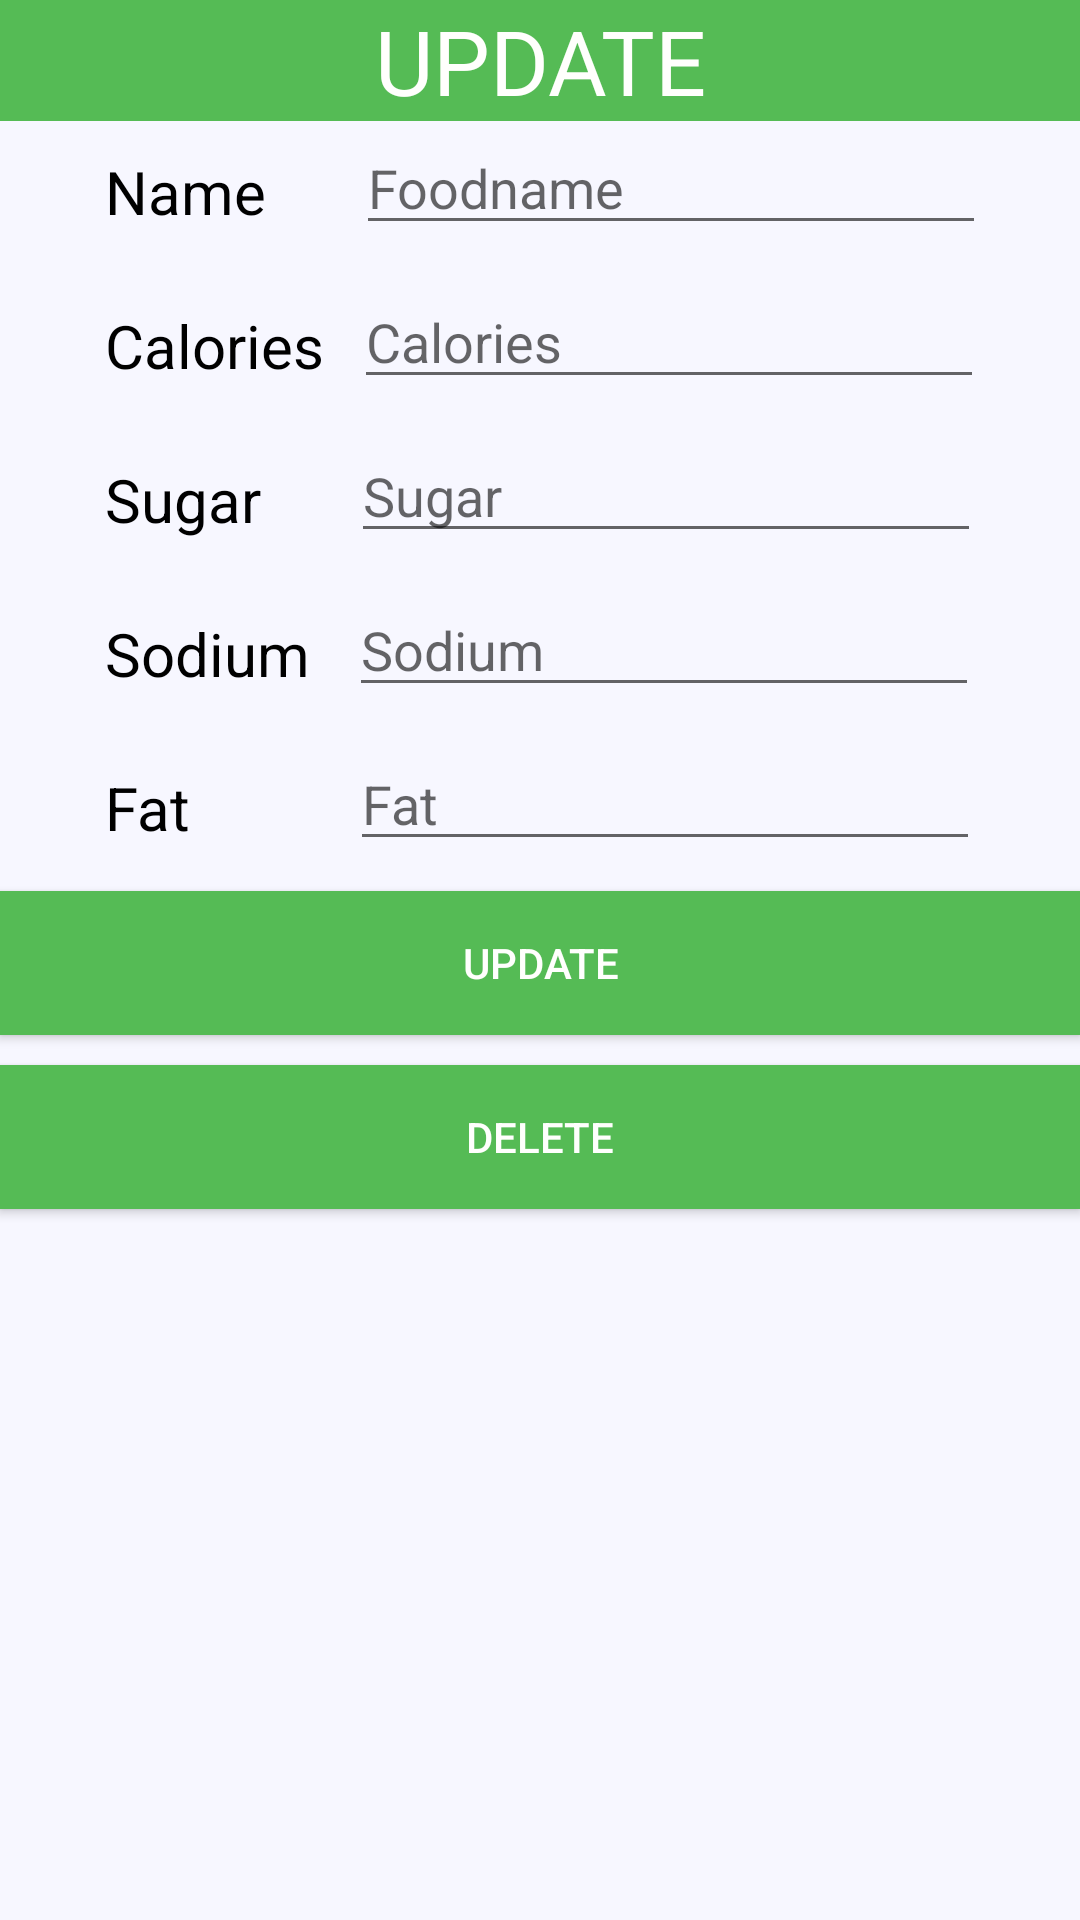

Reconstruct the res/layout file that produces this screen, plus the resources it refers to.
<!-- AndroidManifest.xml: application theme Theme.AppCompat.Light.NoActionBar -->
<!-- res/layout/updatedialog.xml -->
<?xml version="1.0" encoding="utf-8"?>
<LinearLayout xmlns:android="http://schemas.android.com/apk/res/android"
    xmlns:app="http://schemas.android.com/apk/res-auto"
    xmlns:tools="http://schemas.android.com/tools"
    android:layout_width="match_parent"
    android:layout_height="match_parent"
    android:background="@color/colorPrimary"
    android:orientation="vertical"
    tools:context=".Food">


    <RelativeLayout

        android:layout_width="match_parent"
        android:layout_height="wrap_content"
        android:background="@color/orange"
        >

        <TextView
            android:id="@+id/textupfate"
            android:gravity="center_horizontal"
            android:layout_width="match_parent"
            android:layout_height="wrap_content"
            android:textColor="@color/background"
            android:text="UPDATE"
            android:textSize="30dp" />
    </RelativeLayout>


    <TableRow

        android:id="@+id/firstRow2"
        android:layout_width="match_parent"
        android:layout_height="wrap_content">

        
        <TextView


            android:layout_width="wrap_content"
            android:layout_height="wrap_content"
            android:text="Name"
            android:layout_marginLeft="35dp"
            android:textColor="#000"
            android:textSize="20dp"
            android:layout_marginTop="10dp"/>


        <EditText
            android:id="@+id/updatename"
            android:layout_width="wrap_content"
            android:layout_height="wrap_content"
            android:layout_gravity="center_horizontal"
            android:layout_marginTop="10dp"
                android:layout_marginLeft="30dp"
            android:ems="10"
            android:hint="@string/Foodname"
            android:inputType="textPersonName" />


    </TableRow>
    <TableRow

        android:id="@+id/firstRow12"
        android:layout_width="match_parent"
        android:layout_height="wrap_content">

        
        <TextView


            android:layout_width="wrap_content"
            android:layout_height="wrap_content"
            android:text="Calories"
            android:layout_marginLeft="35dp"
            android:textColor="#000"
            android:textSize="20dp"
            android:layout_marginTop="10dp"/>


        <EditText
            android:id="@+id/updatecal"
            android:layout_width="wrap_content"
            android:layout_height="wrap_content"
            android:layout_gravity="center_horizontal"
            android:layout_marginTop="10dp"
            android:layout_marginLeft="10dp"

            android:ems="10"
            android:hint="@string/Calories"
            android:inputType="numberDecimal" />

    </TableRow>

    <TableRow

        android:id="@+id/firstRow4"
        android:layout_width="match_parent"
        android:layout_height="wrap_content">

        
        <TextView


            android:layout_width="wrap_content"
            android:layout_height="wrap_content"
            android:text="@string/Sugar"
            android:layout_marginLeft="35dp"
            android:textColor="#000"
            android:textSize="20dp"
            android:layout_marginTop="10dp"/>


        <EditText
            android:id="@+id/updatesug"
            android:layout_width="wrap_content"
            android:layout_height="wrap_content"
            android:layout_gravity="center_horizontal"
            android:layout_marginTop="10dp"
android:layout_marginLeft="30dp"
            android:ems="10"
            android:hint="@string/Sugar"
            android:inputType="numberDecimal" />

    </TableRow>
    <TableRow

        android:id="@+id/firstRow1"
        android:layout_width="match_parent"
        android:layout_height="wrap_content">

        
        <TextView


            android:layout_width="wrap_content"
            android:layout_height="wrap_content"
            android:text="Sodium"
            android:layout_marginLeft="35dp"
            android:textColor="#000"
            android:textSize="20dp"
            android:layout_marginTop="10dp"/>


        <EditText
            android:id="@+id/updatesod"
            android:layout_width="wrap_content"
            android:layout_height="wrap_content"
            android:layout_gravity="center_horizontal"
            android:layout_marginTop="10dp"
android:layout_marginLeft="13dp"
            android:ems="10"
            android:hint="@string/Sodium"
            android:inputType="numberDecimal" />

    </TableRow><TableRow

    android:id="@+id/firstRow15"
    android:layout_width="match_parent"
    android:layout_height="wrap_content">

    
    <TextView


        android:layout_width="wrap_content"
        android:layout_height="wrap_content"
        android:text="Fat"
        android:layout_marginLeft="35dp"
        android:textColor="#000"
        android:textSize="20dp"
        android:layout_marginTop="10dp"/>


    <EditText
        android:id="@+id/updatefat"
        android:layout_width="wrap_content"
        android:layout_height="wrap_content"
        android:layout_gravity="center_horizontal"
        android:layout_marginTop="10dp"
android:layout_marginLeft="53dp"
        android:ems="10"
        android:hint="@string/Fat"
        android:inputType="numberDecimal" />
</TableRow>



    <Button
        android:layout_width="match_parent"
        android:layout_height="wrap_content"
        android:text="Update"
        android:textColor="@color/background"
        android:background="@color/orange"
        android:id="@+id/updatebut"
        />

    <Button
        android:layout_marginTop="10dp"
        android:layout_width="match_parent"
        android:background="@color/orange"
        android:textColor="@color/background"
        android:layout_height="wrap_content"
        android:text="Delete"
        android:id="@+id/deletebut"
        />

</LinearLayout>
<!-- resources referenced by this layout -->
<resources>
  <color name="background">#FFFFFD</color>
  <color name="colorPrimary">#F7F7FF</color>
  <color name="orange">#55BB55</color>
  <string name="Calories">Calories</string>
  <string name="Fat">Fat</string>
  <string name="Foodname">Foodname</string>
  <string name="Sodium">Sodium</string>
  <string name="Sugar">Sugar</string>
</resources>
